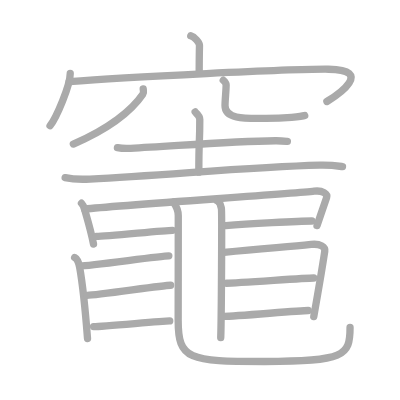
t = 0.00 s
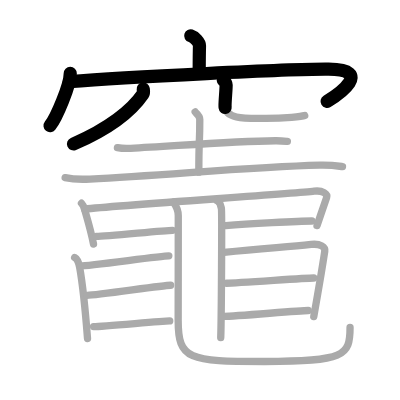
t = 4.25 s
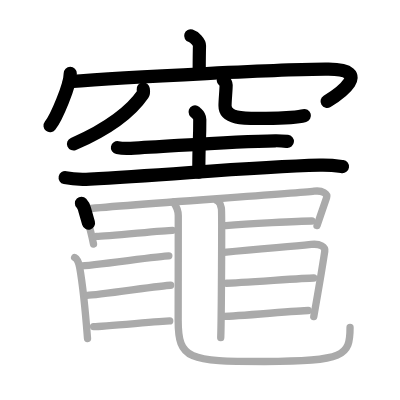
t = 8.50 s
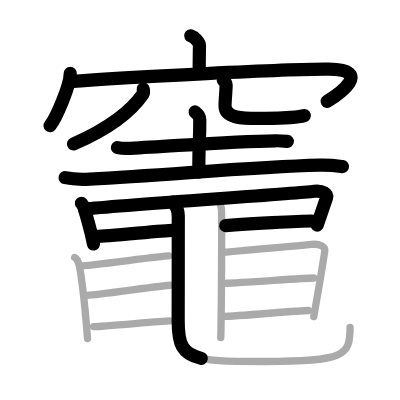
t = 12.50 s
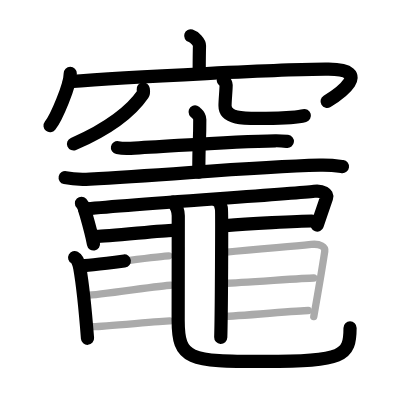
t = 15.50 s
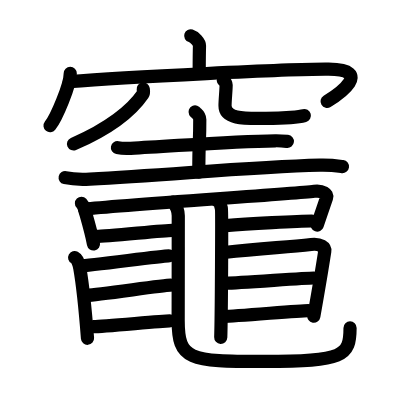
t = 21.00 s

The animated SVG that drew these frames (rendered in a browser with its animation timeline set to each time). Animation: 21 SMIL elements (animate=21); one cycle of 21.00 s.

<?xml version="1.0" standalone="no"?>
<!DOCTYPE svg PUBLIC "-//W3C//DTD SVG 1.1//EN"   "http://www.w3.org/Graphics/SVG/1.1/DTD/svg11.dtd">
<svg width="400px" height="400px"  version="1.1" xmlns="http://www.w3.org/2000/svg">
  <defs>
    <marker id="Triangle" viewBox="0 0 10 10" refX="0" refY="5" markerUnits="strokeWidth" markerWidth="3" style="stroke-opacity:0%;fill:#aaaaaa;" markerHeight="2" orient="auto">
      <path d="M 0 0 L 10 5 L 0 10 z" />
    </marker>
    
    <marker id="Arrow" viewBox="0 0 10 10" refX="5" refY="5" markerUnits="strokeWidth" markerWidth="1.8" style="stroke-opacity:0%;fill:#770000;" markerHeight="2" orient="auto">
      <path d="M 0 4 L 6 4 L 4 1 L 10 5 L 4 9 L 6 6 L 0 6 z" />
        <circle cx="5" cy="5" r="5" />
      </marker>
    
    <marker id="TriangleRed" viewBox="0 0 10 10" refX="0" refY="5" markerUnits="strokeWidth" markerWidth="3" style="stroke-opacity:0%;fill:#CC0000;" markerHeight="2" orient="auto">
      <path d="M 0 0 L 10 5 L 0 10 z" />
    </marker>
    
    <marker id="ArrowRed" viewBox="0 0 10 10" refX="5" refY="5" markerUnits="strokeWidth" markerWidth="1.8" style="stroke-opacity:0%;fill:#CC0000;" markerHeight="2" orient="auto">
      <path d="M 0 4 L 6 4 L 4 1 L 10 5 L 4 9 L 6 6 L 0 6 z" />
        <circle cx="5" cy="5" r="5" />
      </marker>
    
  </defs>
  
  <path style="fill:#ffffff; fill-opacity:100%; fill-rule:evenodd; stroke-width:0;" d="M 0 0 L 400px 0 L 400px 400px L 0 400px L 0 0" />

  <g transform="scale(3.6697247706422 3.6697247706422)">
<path style="fill:none; fill-opacity:0%; fill-rule:evenodd; stroke:#aaaaaa; stroke-opacity:100%; stroke-width: 1.5pt; stroke-linejoin:round; stroke-linecap:round;" d="M51.98 9.75c0.99 0.3 2.4 1.8 2.38 2.68c-0.07 2.77-0.07 4.76-0.08 7.29"></path>
<path style="fill:none; fill-opacity:0%; fill-rule:evenodd; stroke:#aaaaaa; stroke-opacity:100%; stroke-width: 1.5pt; stroke-linejoin:round; stroke-linecap:round;" d="M19.14 20.01c0 3.23-3.78 12.09-5.5 14.24"></path>
<path style="fill:none; fill-opacity:0%; fill-rule:evenodd; stroke:#aaaaaa; stroke-opacity:100%; stroke-width: 1.5pt; stroke-linejoin:round; stroke-linecap:round;" d="M18.87 22.24C34 21 79.95 18.75 89.54 18.86c12.41 0.14 2.63 6.91-0.46 8.8"></path>
<path style="fill:none; fill-opacity:0%; fill-rule:evenodd; stroke:#aaaaaa; stroke-opacity:100%; stroke-width: 1.5pt; stroke-linejoin:round; stroke-linecap:round;" d="M39.03 24.25c0.05 0.35 0.21 0.95-0.11 1.42c-2.97 4.36-9.22 9.39-18.93 13.58"></path>
<path style="fill:none; fill-opacity:0%; fill-rule:evenodd; stroke:#aaaaaa; stroke-opacity:100%; stroke-width: 1.5pt; stroke-linejoin:round; stroke-linecap:round;" d="M60.84 21.87c0.42 0.35 0.78 0.77 0.78 1.32c0 1.45-0.3 3.98-0.3 5.64c0 3.87 6.14 3.43 11.15 3.43c5.28 0 9.82-0.5 10.56-0.78"></path>
<path style="fill:none; fill-opacity:0%; fill-rule:evenodd; stroke:#aaaaaa; stroke-opacity:100%; stroke-width: 1.5pt; stroke-linejoin:round; stroke-linecap:round;" d="M32 40.23c0.94 0.18 2.66 0.23 3.59 0.18c12.05-0.61 27.32-1.89 39.44-2.05c1.56-0.02 2.5 0.09 3.28 0.17"></path>
<path style="fill:none; fill-opacity:0%; fill-rule:evenodd; stroke:#aaaaaa; stroke-opacity:100%; stroke-width: 1.5pt; stroke-linejoin:round; stroke-linecap:round;" d="M53.17 30.5c0.09 0.18 1.27 0.92 1.27 2.06c0 7.28-0.26 4.73-0.26 14.35"></path>
<path style="fill:none; fill-opacity:0%; fill-rule:evenodd; stroke:#aaaaaa; stroke-opacity:100%; stroke-width: 1.5pt; stroke-linejoin:round; stroke-linecap:round;" d="M17.75 48.41c1.76 0.39 4.99 0.48 6.75 0.39c21.8-1.1 43.18-3.28 62.67-3.79c2.93-0.08 4.7 0.19 6.16 0.39"></path>
<path style="fill:none; fill-opacity:0%; fill-rule:evenodd; stroke:#aaaaaa; stroke-opacity:100%; stroke-width: 1.5pt; stroke-linejoin:round; stroke-linecap:round;" d="M22.2 55.39c0.61 0.63 0.67 1.01 0.89 1.79c0.75 2.65 1.73 5.85 2.39 9.32"></path>
<path style="fill:none; fill-opacity:0%; fill-rule:evenodd; stroke:#aaaaaa; stroke-opacity:100%; stroke-width: 1.5pt; stroke-linejoin:round; stroke-linecap:round;" d="M23.04 56.99c9.92-1.16 56.29-4.11 62.58-4.88c2.31-0.29 3.71 0.75 3.38 1.73c-1.35 4.01-1.66 4.81-2.61 7.63"></path>
<path style="fill:none; fill-opacity:0%; fill-rule:evenodd; stroke:#aaaaaa; stroke-opacity:100%; stroke-width: 1.5pt; stroke-linejoin:round; stroke-linecap:round;" d="M26.25 64.43c2.96 0 18.32-1.66 20.75-1.66"></path>
<path style="fill:none; fill-opacity:0%; fill-rule:evenodd; stroke:#aaaaaa; stroke-opacity:100%; stroke-width: 1.5pt; stroke-linejoin:round; stroke-linecap:round;" d="M61.5 61.47c5.95-0.5 19.93-1.25 23.5-1.25"></path>
<path style="fill:none; fill-opacity:0%; fill-rule:evenodd; stroke:#aaaaaa; stroke-opacity:100%; stroke-width: 1.5pt; stroke-linejoin:round; stroke-linecap:round;" d="M47.24 55.09c0.72 0.99 1.34 2.16 1.34 3.68c0 10.37-0.03 23.83-0.03 28.47c0 10.82 2.84 11.26 23.56 11.26c21.68 0 23.28-1.48 23.28-9.26"></path>
<path style="fill:none; fill-opacity:0%; fill-rule:evenodd; stroke:#aaaaaa; stroke-opacity:100%; stroke-width: 1.5pt; stroke-linejoin:round; stroke-linecap:round;" d="M59.14 54.7c0.88 0.38 1.01 1.33 1.19 2.09c0.18 0.76 0 30.46-0.18 35.21"></path>
<path style="fill:none; fill-opacity:0%; fill-rule:evenodd; stroke:#aaaaaa; stroke-opacity:100%; stroke-width: 1.5pt; stroke-linejoin:round; stroke-linecap:round;" d="M20.34 70.18c0.78 0.42 1.22 1.87 1.37 2.7c0.44 2.48 1.55 11.75 2.14 19.37"></path>
<path style="fill:none; fill-opacity:0%; fill-rule:evenodd; stroke:#aaaaaa; stroke-opacity:100%; stroke-width: 1.5pt; stroke-linejoin:round; stroke-linecap:round;" d="M21.75 72.47c2.75 0 22-2.75 24.25-2.75"></path>
<path style="fill:none; fill-opacity:0%; fill-rule:evenodd; stroke:#aaaaaa; stroke-opacity:100%; stroke-width: 1.5pt; stroke-linejoin:round; stroke-linecap:round;" d="M23.75 80.47c2.75 0 20.5-2.75 22.75-2.75"></path>
<path style="fill:none; fill-opacity:0%; fill-rule:evenodd; stroke:#aaaaaa; stroke-opacity:100%; stroke-width: 1.5pt; stroke-linejoin:round; stroke-linecap:round;" d="M25.5 89c2.75 0 18.5-1.55 20.75-1.55"></path>
<path style="fill:none; fill-opacity:0%; fill-rule:evenodd; stroke:#aaaaaa; stroke-opacity:100%; stroke-width: 1.5pt; stroke-linejoin:round; stroke-linecap:round;" d="M61.04 68.8c10.89-1.24 16.84-1.37 23.75-2.19c2.54-0.3 3.88 0.77 3.71 1.85c-0.89 5.78-1.97 12-3 17.8"></path>
<path style="fill:none; fill-opacity:0%; fill-rule:evenodd; stroke:#aaaaaa; stroke-opacity:100%; stroke-width: 1.5pt; stroke-linejoin:round; stroke-linecap:round;" d="M61.75 77.18c3 0 21.29-1.42 23.75-1.42"></path>
<path style="fill:none; fill-opacity:0%; fill-rule:evenodd; stroke:#aaaaaa; stroke-opacity:100%; stroke-width: 1.5pt; stroke-linejoin:round; stroke-linecap:round;" d="M61 86.21c3.29 0 20.31-1.59 23-1.59"></path>

<path style="fill:none; fill-opacity:0%; fill-rule:evenodd; stroke:#000000; stroke-opacity:100%; stroke-width: 2.7pt; stroke-linejoin:round; stroke-linecap:round;" d="M51.98 9.75c0.99 0.3 2.4 1.8 2.38 2.68c-0.07 2.77-0.07 4.76-0.08 7.29" pathLength="100" stroke-dashoffset="100" stroke-dasharray="100 105"><animate id="dashAnim1" attributeName="stroke-dashoffset" from="100" to="0" dur="1s" calcMode="linear" fill="freeze"/></path>
<path style="fill:none; fill-opacity:0%; fill-rule:evenodd; stroke:#000000; stroke-opacity:100%; stroke-width: 2.7pt; stroke-linejoin:round; stroke-linecap:round;" d="M19.14 20.01c0 3.23-3.78 12.09-5.5 14.24" pathLength="100" stroke-dashoffset="100" stroke-dasharray="100 105"><animate id="dashAnim2" attributeName="stroke-dashoffset" from="100" to="0" dur="1s" calcMode="linear" begin="dashAnim1.end" fill="freeze"/></path>
<path style="fill:none; fill-opacity:0%; fill-rule:evenodd; stroke:#000000; stroke-opacity:100%; stroke-width: 2.7pt; stroke-linejoin:round; stroke-linecap:round;" d="M18.87 22.24C34 21 79.95 18.75 89.54 18.86c12.41 0.14 2.63 6.91-0.46 8.8" pathLength="100" stroke-dashoffset="100" stroke-dasharray="100 105"><animate id="dashAnim3" attributeName="stroke-dashoffset" from="100" to="0" dur="1s" calcMode="linear" begin="dashAnim2.end" fill="freeze"/></path>
<path style="fill:none; fill-opacity:0%; fill-rule:evenodd; stroke:#000000; stroke-opacity:100%; stroke-width: 2.7pt; stroke-linejoin:round; stroke-linecap:round;" d="M39.03 24.25c0.05 0.35 0.21 0.95-0.11 1.42c-2.97 4.36-9.22 9.39-18.93 13.58" pathLength="100" stroke-dashoffset="100" stroke-dasharray="100 105"><animate id="dashAnim4" attributeName="stroke-dashoffset" from="100" to="0" dur="1s" calcMode="linear" begin="dashAnim3.end" fill="freeze"/></path>
<path style="fill:none; fill-opacity:0%; fill-rule:evenodd; stroke:#000000; stroke-opacity:100%; stroke-width: 2.7pt; stroke-linejoin:round; stroke-linecap:round;" d="M60.84 21.87c0.42 0.35 0.78 0.77 0.78 1.32c0 1.45-0.3 3.98-0.3 5.64c0 3.87 6.14 3.43 11.15 3.43c5.28 0 9.82-0.5 10.56-0.78" pathLength="100" stroke-dashoffset="100" stroke-dasharray="100 105"><animate id="dashAnim5" attributeName="stroke-dashoffset" from="100" to="0" dur="1s" calcMode="linear" begin="dashAnim4.end" fill="freeze"/></path>
<path style="fill:none; fill-opacity:0%; fill-rule:evenodd; stroke:#000000; stroke-opacity:100%; stroke-width: 2.7pt; stroke-linejoin:round; stroke-linecap:round;" d="M32 40.23c0.94 0.18 2.66 0.23 3.59 0.18c12.05-0.61 27.32-1.89 39.44-2.05c1.56-0.02 2.5 0.09 3.28 0.17" pathLength="100" stroke-dashoffset="100" stroke-dasharray="100 105"><animate id="dashAnim6" attributeName="stroke-dashoffset" from="100" to="0" dur="1s" calcMode="linear" begin="dashAnim5.end" fill="freeze"/></path>
<path style="fill:none; fill-opacity:0%; fill-rule:evenodd; stroke:#000000; stroke-opacity:100%; stroke-width: 2.7pt; stroke-linejoin:round; stroke-linecap:round;" d="M53.17 30.5c0.09 0.18 1.27 0.92 1.27 2.06c0 7.28-0.26 4.73-0.26 14.35" pathLength="100" stroke-dashoffset="100" stroke-dasharray="100 105"><animate id="dashAnim7" attributeName="stroke-dashoffset" from="100" to="0" dur="1s" calcMode="linear" begin="dashAnim6.end" fill="freeze"/></path>
<path style="fill:none; fill-opacity:0%; fill-rule:evenodd; stroke:#000000; stroke-opacity:100%; stroke-width: 2.7pt; stroke-linejoin:round; stroke-linecap:round;" d="M17.75 48.41c1.76 0.39 4.99 0.48 6.75 0.39c21.8-1.1 43.18-3.28 62.67-3.79c2.93-0.08 4.7 0.19 6.16 0.39" pathLength="100" stroke-dashoffset="100" stroke-dasharray="100 105"><animate id="dashAnim8" attributeName="stroke-dashoffset" from="100" to="0" dur="1s" calcMode="linear" begin="dashAnim7.end" fill="freeze"/></path>
<path style="fill:none; fill-opacity:0%; fill-rule:evenodd; stroke:#000000; stroke-opacity:100%; stroke-width: 2.7pt; stroke-linejoin:round; stroke-linecap:round;" d="M22.2 55.39c0.61 0.63 0.67 1.01 0.89 1.79c0.75 2.65 1.73 5.85 2.39 9.32" pathLength="100" stroke-dashoffset="100" stroke-dasharray="100 105"><animate id="dashAnim9" attributeName="stroke-dashoffset" from="100" to="0" dur="1s" calcMode="linear" begin="dashAnim8.end" fill="freeze"/></path>
<path style="fill:none; fill-opacity:0%; fill-rule:evenodd; stroke:#000000; stroke-opacity:100%; stroke-width: 2.7pt; stroke-linejoin:round; stroke-linecap:round;" d="M23.04 56.99c9.92-1.16 56.29-4.11 62.58-4.88c2.31-0.29 3.71 0.75 3.38 1.73c-1.35 4.01-1.66 4.81-2.61 7.63" pathLength="100" stroke-dashoffset="100" stroke-dasharray="100 105"><animate id="dashAnim10" attributeName="stroke-dashoffset" from="100" to="0" dur="1s" calcMode="linear" begin="dashAnim9.end" fill="freeze"/></path>
<path style="fill:none; fill-opacity:0%; fill-rule:evenodd; stroke:#000000; stroke-opacity:100%; stroke-width: 2.7pt; stroke-linejoin:round; stroke-linecap:round;" d="M26.25 64.43c2.96 0 18.32-1.66 20.75-1.66" pathLength="100" stroke-dashoffset="100" stroke-dasharray="100 105"><animate id="dashAnim11" attributeName="stroke-dashoffset" from="100" to="0" dur="1s" calcMode="linear" begin="dashAnim10.end" fill="freeze"/></path>
<path style="fill:none; fill-opacity:0%; fill-rule:evenodd; stroke:#000000; stroke-opacity:100%; stroke-width: 2.7pt; stroke-linejoin:round; stroke-linecap:round;" d="M61.5 61.47c5.95-0.5 19.93-1.25 23.5-1.25" pathLength="100" stroke-dashoffset="100" stroke-dasharray="100 105"><animate id="dashAnim12" attributeName="stroke-dashoffset" from="100" to="0" dur="1s" calcMode="linear" begin="dashAnim11.end" fill="freeze"/></path>
<path style="fill:none; fill-opacity:0%; fill-rule:evenodd; stroke:#000000; stroke-opacity:100%; stroke-width: 2.7pt; stroke-linejoin:round; stroke-linecap:round;" d="M47.24 55.09c0.72 0.99 1.34 2.16 1.34 3.68c0 10.37-0.03 23.83-0.03 28.47c0 10.82 2.84 11.26 23.56 11.26c21.68 0 23.28-1.48 23.28-9.26" pathLength="100" stroke-dashoffset="100" stroke-dasharray="100 105"><animate id="dashAnim13" attributeName="stroke-dashoffset" from="100" to="0" dur="1s" calcMode="linear" begin="dashAnim12.end" fill="freeze"/></path>
<path style="fill:none; fill-opacity:0%; fill-rule:evenodd; stroke:#000000; stroke-opacity:100%; stroke-width: 2.7pt; stroke-linejoin:round; stroke-linecap:round;" d="M59.14 54.7c0.88 0.38 1.01 1.33 1.19 2.09c0.18 0.76 0 30.46-0.18 35.21" pathLength="100" stroke-dashoffset="100" stroke-dasharray="100 105"><animate id="dashAnim14" attributeName="stroke-dashoffset" from="100" to="0" dur="1s" calcMode="linear" begin="dashAnim13.end" fill="freeze"/></path>
<path style="fill:none; fill-opacity:0%; fill-rule:evenodd; stroke:#000000; stroke-opacity:100%; stroke-width: 2.7pt; stroke-linejoin:round; stroke-linecap:round;" d="M20.34 70.18c0.78 0.42 1.22 1.87 1.37 2.7c0.44 2.48 1.55 11.75 2.14 19.37" pathLength="100" stroke-dashoffset="100" stroke-dasharray="100 105"><animate id="dashAnim15" attributeName="stroke-dashoffset" from="100" to="0" dur="1s" calcMode="linear" begin="dashAnim14.end" fill="freeze"/></path>
<path style="fill:none; fill-opacity:0%; fill-rule:evenodd; stroke:#000000; stroke-opacity:100%; stroke-width: 2.7pt; stroke-linejoin:round; stroke-linecap:round;" d="M21.75 72.47c2.75 0 22-2.75 24.25-2.75" pathLength="100" stroke-dashoffset="100" stroke-dasharray="100 105"><animate id="dashAnim16" attributeName="stroke-dashoffset" from="100" to="0" dur="1s" calcMode="linear" begin="dashAnim15.end" fill="freeze"/></path>
<path style="fill:none; fill-opacity:0%; fill-rule:evenodd; stroke:#000000; stroke-opacity:100%; stroke-width: 2.7pt; stroke-linejoin:round; stroke-linecap:round;" d="M23.75 80.47c2.75 0 20.5-2.75 22.75-2.75" pathLength="100" stroke-dashoffset="100" stroke-dasharray="100 105"><animate id="dashAnim17" attributeName="stroke-dashoffset" from="100" to="0" dur="1s" calcMode="linear" begin="dashAnim16.end" fill="freeze"/></path>
<path style="fill:none; fill-opacity:0%; fill-rule:evenodd; stroke:#000000; stroke-opacity:100%; stroke-width: 2.7pt; stroke-linejoin:round; stroke-linecap:round;" d="M25.5 89c2.75 0 18.5-1.55 20.75-1.55" pathLength="100" stroke-dashoffset="100" stroke-dasharray="100 105"><animate id="dashAnim18" attributeName="stroke-dashoffset" from="100" to="0" dur="1s" calcMode="linear" begin="dashAnim17.end" fill="freeze"/></path>
<path style="fill:none; fill-opacity:0%; fill-rule:evenodd; stroke:#000000; stroke-opacity:100%; stroke-width: 2.7pt; stroke-linejoin:round; stroke-linecap:round;" d="M61.04 68.8c10.89-1.24 16.84-1.37 23.75-2.19c2.54-0.3 3.88 0.77 3.71 1.85c-0.89 5.78-1.97 12-3 17.8" pathLength="100" stroke-dashoffset="100" stroke-dasharray="100 105"><animate id="dashAnim19" attributeName="stroke-dashoffset" from="100" to="0" dur="1s" calcMode="linear" begin="dashAnim18.end" fill="freeze"/></path>
<path style="fill:none; fill-opacity:0%; fill-rule:evenodd; stroke:#000000; stroke-opacity:100%; stroke-width: 2.7pt; stroke-linejoin:round; stroke-linecap:round;" d="M61.75 77.18c3 0 21.29-1.42 23.75-1.42" pathLength="100" stroke-dashoffset="100" stroke-dasharray="100 105"><animate id="dashAnim20" attributeName="stroke-dashoffset" from="100" to="0" dur="1s" calcMode="linear" begin="dashAnim19.end" fill="freeze"/></path>
<path style="fill:none; fill-opacity:0%; fill-rule:evenodd; stroke:#000000; stroke-opacity:100%; stroke-width: 2.7pt; stroke-linejoin:round; stroke-linecap:round;" d="M61 86.21c3.29 0 20.31-1.59 23-1.59" pathLength="100" stroke-dashoffset="100" stroke-dasharray="100 105"><animate id="dashAnim21" attributeName="stroke-dashoffset" from="100" to="0" dur="1s" calcMode="linear" begin="dashAnim20.end" fill="freeze"/></path>

</g>

</svg>  
          
